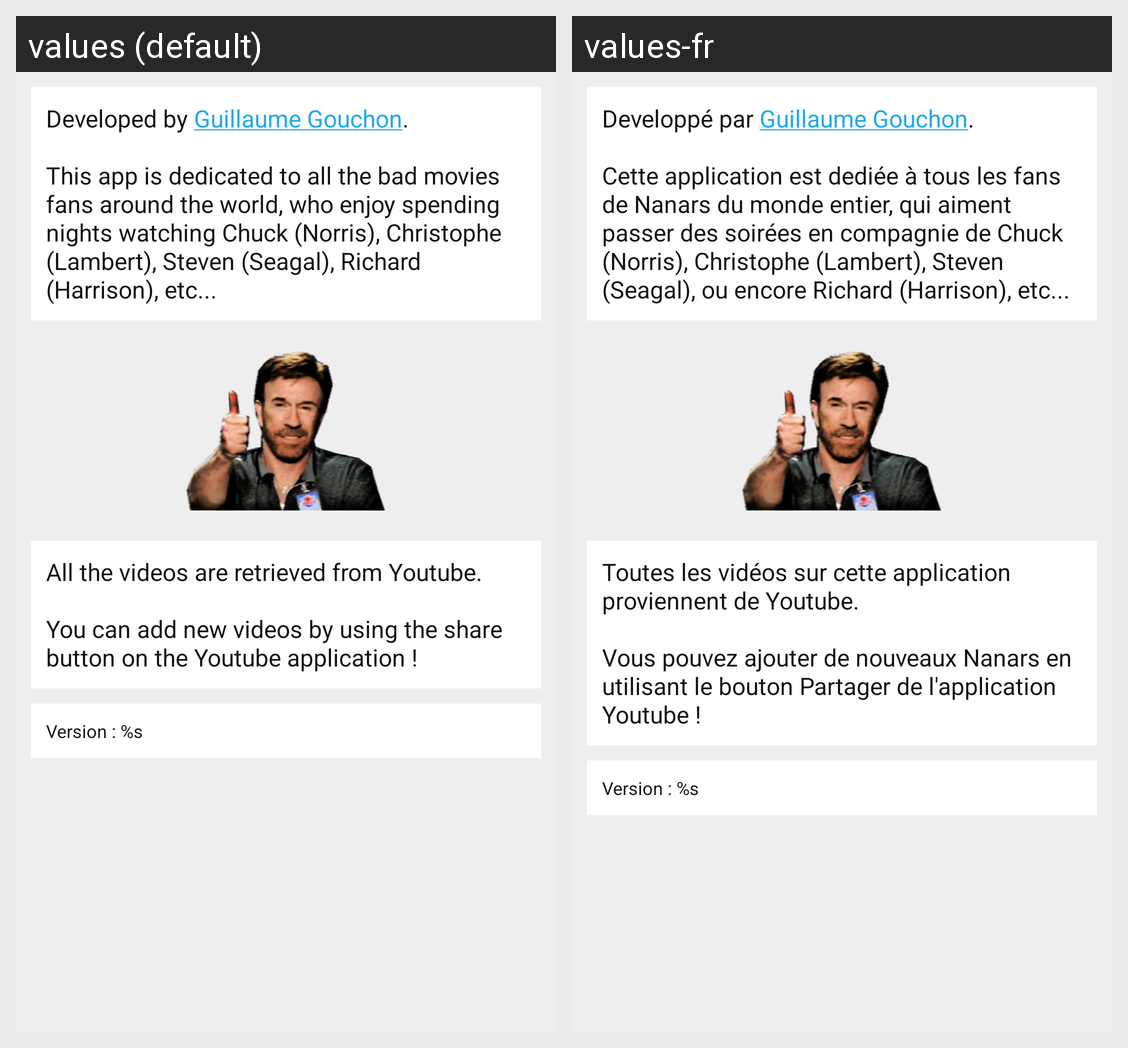

Here is an Android app screen in its default locale and in the app's own translations. Write out the translated-string differences for the strings that appear on this screen.
Android screen res/layout/activity_about.xml rendered under 2 locales, left to right: values (default), values-fr. Device: Nexus 5 (rendered at 1080×1920; each locale shown at half size, 540×960, under a caption strip naming it); theme AppTheme.
Strings drawn on this screen, with the default value and each locale's value (text and hints the layout hard-codes, and strings that could not be matched under every locale, appear in the picture but are not listed):

about_credits
  values: Developed by Guillaume Gouchon.
      
      This app is dedicated to all the bad movies fans around the world, who enjoy spending nights watching Chuck (Norris), Christophe (Lambert), Steven (Seagal), Richard (Harrison), etc...
  values-fr: Developpé par Guillaume Gouchon.
      
      Cette application est dediée à tous les fans de Nanars du monde entier, qui aiment passer des soirées en compagnie de Chuck (Norris), Christophe (Lambert), Steven (Seagal), ou encore Richard (Harrison), etc...

about_blog
  values: All the videos are retrieved from Youtube.
      
      You can add new videos by using the share button on the Youtube application !
  values-fr: Toutes les vidéos sur cette application proviennent de Youtube.
      
      Vous pouvez ajouter de nouveaux Nanars en utilisant le bouton Partager de l'application Youtube !

about_version
  values: Version : %s
  values-fr: Version : %s
